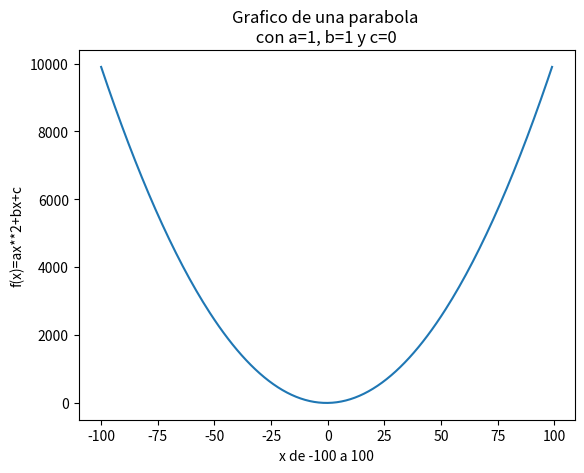

Source code (Python):
'''
[redacted]
Graficas de funciones trigonometricas: Parabola 👩🏻‍🏫👩🏻‍💻
'''
'''
Importamos 'matplotlib.pyplot' para generar graficas y 
'numpy' realizar operaciones matematicas de alto nivel
'''
import matplotlib.pyplot as plt
import numpy as np
# Vamos a definir las variables a utilizar
'''
En 'x' vamos a definir un vector con valores que van del
-100 a 100 con incremento de 1 utilizando la funcion 
'arange(inicio,fin,incremento)'
'''
x = np.arange(-100,100,1)
#En 'y' definimos ax**2+bx+c con a=1, b=1 y c=0
y = x**2 + x
# uwu vengase la parabola
'''
Agregamos el par de vectores ('x', 'y') al grafico
con la funcion plot 
'''
plt.plot(x,y)
# Con la funcion xlabel asignamos la descripcion al eje x
plt.xlabel('x de -100 a 100')
# Con la funcion ylabel asignamos la descripcion al eje y
plt.ylabel('f(x)=ax**2+bx+c')
# Con title establecemos el titulo de nuestro grafico
plt.title('Grafico de una parabola \n con a=1, b=1 y c=0 ')
# Desplegamos el grafico con la funcion 'show' de pyplot
plt.show()



